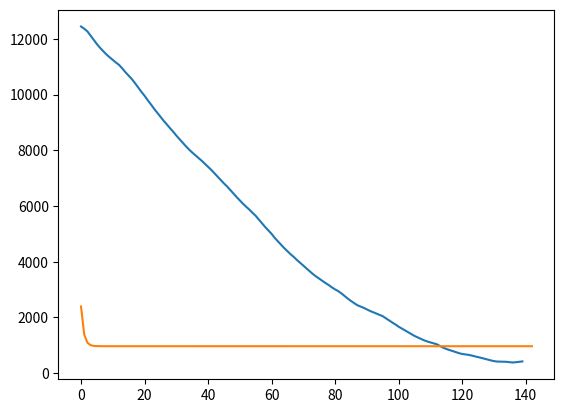

Write the Python code that produced this figure.
# -*- coding: utf-8 -*-
"""
Created on Sat Mar 30 19:53:59 2024

@author: Alex Salce
"""

import numpy as np
import numpy.linalg as la
import matplotlib.pyplot as plt



class gdDataADAM():
    def __init__(self, A, b, maxit, alpha, beta1, beta2, batch_size, epsilon):
        self.A = A
        self.b = b
        self.maxit = maxit        
        self.alpha = alpha
        self.beta1 = beta1
        self.beta2 = beta2
        self.maxit = maxit
        self.batch = batch_size
        self.epsilon = epsilon
        self.n = self.A.shape[0]
        self.nfeat = self.A.shape[1]
        self.Ab = np.c_[A.reshape(self.n, -1), b.reshape(self.n, 1)]
        
    def LipLS(self, A=None, b=None):
        A = self.A if A is None else A
        b = self.b if b is None else b
        L = 2 * la.norm(A)**2
        eta = 1/L
        return eta
    def objective_function_ls(self,x,A=None,b=None):
        A = self.A if A is None else A
        b = self.b if b is None else b
        return np.linalg.norm(A@x - b)**2
    def sGradLS(self, x, indices, A=None, b=None,batch_size=None):
        A = self.A if A is None else A
        b = self.b if b is None else b
        x = x
        batch = self.batch if batch_size is None else batch_size
        i = indices
        Abatch = A[i, :]
        bbatch = b[i]
        grad = self.GradLS(x,Abatch,bbatch)
        return grad
    def GradLS(self, x, A=None, b=None):
        A = self.A if A is None else A
        b = self.b if b is None else b
        grad = (2 * self.n / len(b)) *	A.T @ (A  @ x - b)
        return grad
    
    
def objective_function(x,A,b):
    return np.linalg.norm(A@x - b)**2

max_iter = 140

    
# Define Parameters

alpha = 0.01
beta1 = 0.9
beta2 = 0.999
epsilon = 1e-8
seed = 123
batchsize = 2

np.random.seed(seed)

d = 2
n = 1000
noise = np.random.rand(d,1)
s = np.random.rand(n,d) * 10 - 5          
b = s @ noise + np.random.randn(n,1)       #response (b)
A = np.column_stack((s, np.ones(n)))    #data (A)
x0 = np.zeros((d+1,1))

dataSet1 = gdDataADAM(A, b,max_iter,alpha,beta1,beta2,batchsize,epsilon)

myData = dataSet1


#ADAM algorithm

#Least Squares Loss
w = np.copy(x0)
m = np.zeros((d+1,1))
v = np.zeros((d+1,1))
t = 0
w_list = []
counter = 0
# alpha = myData.Lip()


for _ in range(myData.maxit):
    t += 1
    #DO I NEED TO MAKE A SHUFFLED MASTER LIST TO RUN THRU BATCHES? 
    i = np.random.permutation(myData.n)[:myData.batch]
    g = myData.sGradLS(w,i)   #update stochastic gradient
    m = myData.beta1 * m + (1 - myData.beta1) * g    #update biased first moment est
    v = myData.beta2 * v + (1 - myData.beta2) * g**2    #update biased second raw moment est
    mhat = m/(1 - myData.beta1**t)  #bias correction first moment est
    vhat = v/(1 - myData.beta2**t)  #bias correction second moment est
    w = w - ( myData.alpha * mhat / (np.sqrt(vhat) + epsilon) )
    
    #stash for graphs
    w_list.append(w)


#PLOTS
# gen graph data
obj_vals = []
grad_vals = []

for w in w_list:
    obj_vals.append(objective_function(w,myData.A,myData.b))
    grad_vals.append(la.norm(myData.GradLS(w)))
    

plt.plot(grad_vals)
plt.show()


gd_list = []
wgd = np.copy(x0)
eta = myData.LipLS()
while( la.norm(myData.GradLS(wgd)) > 1e-2 ):
    wgd += -eta * myData.GradLS( wgd )
    gd_list.append( myData.objective_function_ls(wgd) )
la.norm(myData.GradLS(wgd))
plt.plot(gd_list)
plt.show()